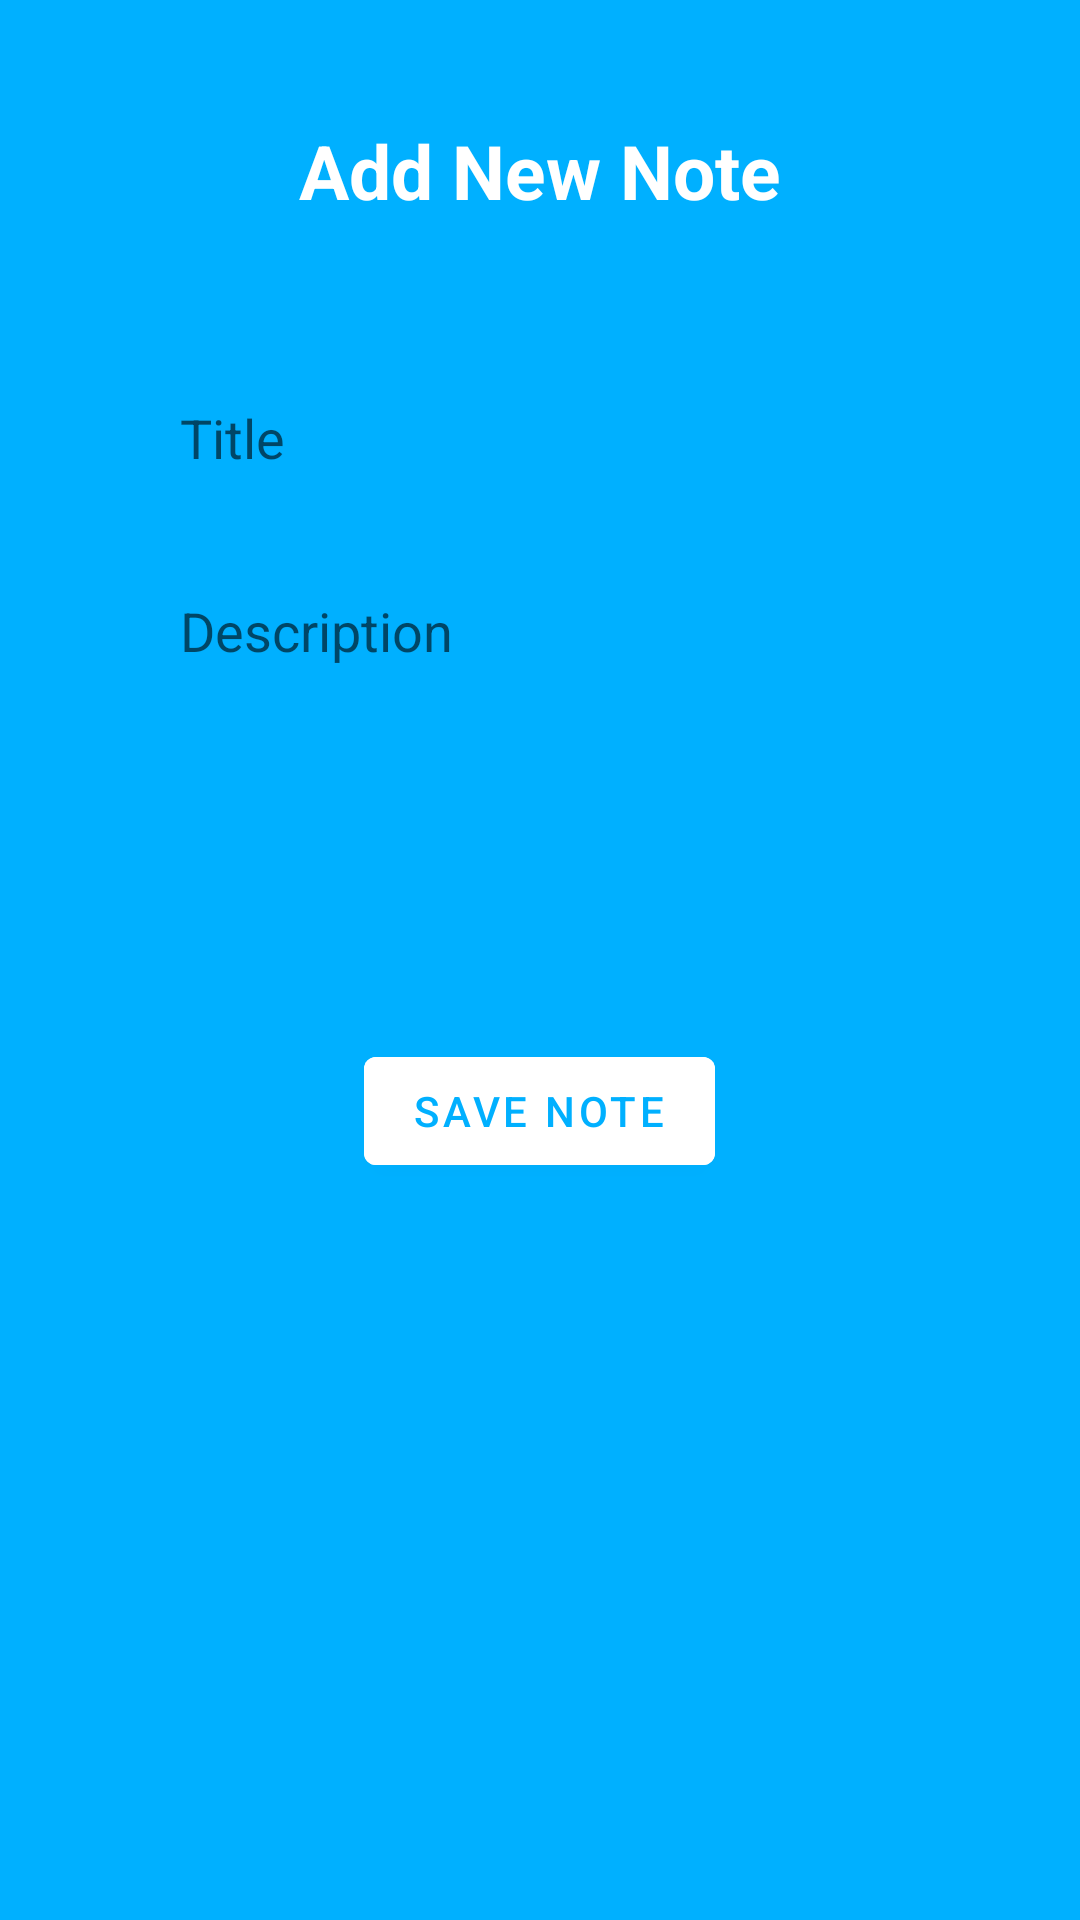

Android layout source for this screen:
<!-- AndroidManifest.xml: application theme Theme.JoyfullNotes -->
<!-- res/layout/activity_add_note.xml -->
<?xml version="1.0" encoding="utf-8"?>
<LinearLayout xmlns:android="http://schemas.android.com/apk/res/android"
    xmlns:app="http://schemas.android.com/apk/res-auto"
    xmlns:tools="http://schemas.android.com/tools"
    android:layout_width="match_parent"
    android:layout_height="match_parent"
    android:padding="20dp"
    android:orientation="vertical"
    android:background="#00B0FF"
    tools:context=".AddNoteActivity">

    <TextView
        android:layout_width="match_parent"
        android:layout_height="wrap_content"
        android:id="@+id/titleTextView"
        android:text="Add New Note"
        android:textColor="@color/white"
        android:textSize="25dp"
        android:textStyle="bold"
        android:gravity="center"
        android:layout_margin="20dp"/>

    <LinearLayout
        android:layout_width="match_parent"
        android:layout_height="wrap_content"
        android:padding="10dp"
        android:layout_margin="10dp"
        android:orientation="vertical"
        android:background="@drawable/rounded_corner">
        <EditText
            android:layout_width="match_parent"
            android:layout_height="wrap_content"
            android:id="@+id/titleInput"
            android:background="#3000B0FF"
            android:hint="Title"
            android:padding="10dp"
            android:layout_margin="10dp"/>

        <EditText
            android:layout_width="match_parent"
            android:layout_height="wrap_content"
            android:id="@+id/descriptionInput"
            android:background="#3000B0FF"
            android:hint="Description"
            android:padding="10dp"
            android:layout_margin="10dp"
            android:lines="5"
            android:gravity="top"/>


    </LinearLayout>

    <com.google.android.material.button.MaterialButton
        android:layout_width="wrap_content"
        android:layout_height="wrap_content"
        android:id="@+id/saveButton"
        android:text="Save Note"
        android:layout_gravity="center"
        android:backgroundTint="@color/white"
        android:textColor="#00B0FF"/>

</LinearLayout>
<!-- resources referenced by this layout -->
<resources>
  <style name="Theme.JoyfullNotes" parent="Theme.MaterialComponents.DayNight.NoActionBar">
          
          <item name="colorPrimary">@color/purple_500</item>
          <item name="colorPrimaryVariant">@color/purple_700</item>
          <item name="colorOnPrimary">@color/white</item>
          
          <item name="colorSecondary">@color/teal_200</item>
          <item name="colorSecondaryVariant">@color/teal_700</item>
          <item name="colorOnSecondary">@color/black</item>
          
          <item name="android:statusBarColor" tools:targetApi="l">?attr/colorPrimaryVariant</item>
          
      </style>
  <!-- not gathered from this repository: default colours our renderer supplied (Android Studio template values) -->
  <color name="purple_500">#FF6200EE</color>
  <color name="purple_700">#FF3700B3</color>
  <color name="teal_200">#FF03DAC5</color>
  <color name="teal_700">#FF018786</color>
  <color name="black">#FF000000</color>
  <color name="white">#FFFFFFFF</color>
</resources>
